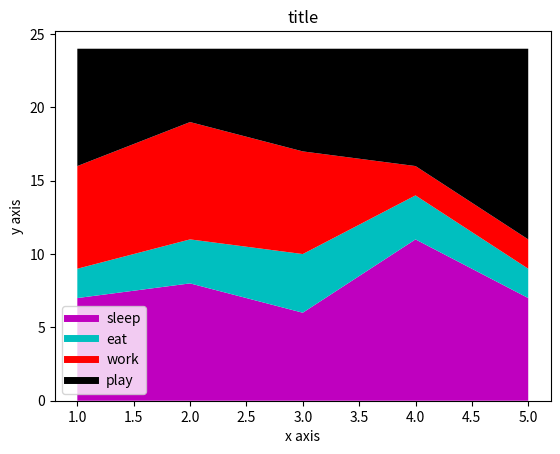

Reproduce this figure in Python.
import matplotlib.pyplot as plt

days = [1, 2, 3, 4, 5]
sleep = [7, 8, 6, 11, 7]
eat = [2, 3, 4, 3, 2]
work = [7, 8, 7, 2, 2]
play = [8, 5, 7, 8, 13]

plt.plot([], [], color='m', label='sleep', linewidth=5)
plt.plot([], [], color='c', label='eat', linewidth=5)
plt.plot([], [], color='r', label='work', linewidth=5)
plt.plot([], [], color='k', label='play', linewidth=5)

plt.stackplot(
    days, sleep, eat, work, play, colors=['m', 'c', 'r', 'k']
)


plt.xlabel('x axis')

plt.ylabel('y axis')
plt.title('title')
plt.legend()
plt.show()
